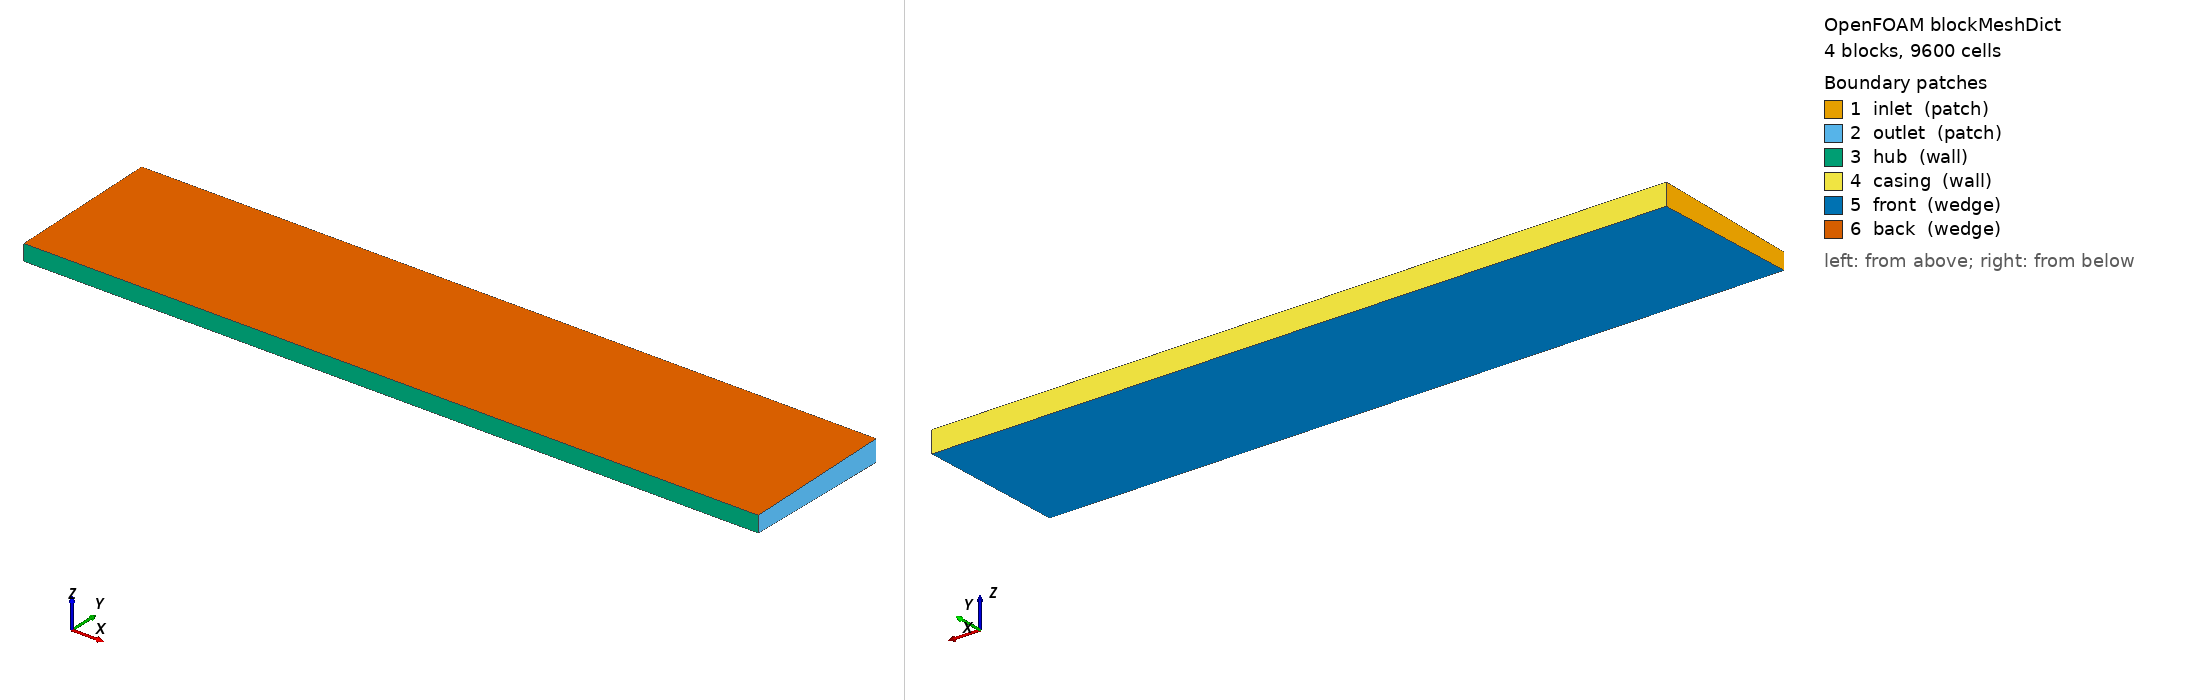

OpenFOAM case: the mesh blockMesh builds from blockMeshDict, 4 block(s), 9600 cells. Boundary patches (legend numbers): 1 inlet (patch), 2 outlet (patch), 3 hub (wall), 4 casing (wall), 5 front (wedge), 6 back (wedge). Left view from above one corner, right view from below the opposite corner. Boundary conditions: 1 field file(s) under 0/; 6 of 6 drawn patches have an entry in a shipped field file.

=== system/blockMeshDict ===
FoamFile
{
    version     2.0;
    format      ascii;
    class       dictionary;
    object      blockMeshDict;
}
convertToMeters 1;
vertices
(
    (0 0.1875 -0.00327233)
    (0 0.1875 0.00327233)
    (0 0.25 -0.0043631)
    (0 0.25 0.0043631)
    (0.06 0.1875 -0.00327233)
    (0.06 0.1875 0.00327233)
    (0.06 0.25 -0.0043631)
    (0.06 0.25 0.0043631)
    (0.15 0.1875 -0.00327233)
    (0.15 0.1875 0.00327233)
    (0.15 0.25 -0.0043631)
    (0.15 0.25 0.0043631)
    (0.21 0.1875 -0.00327233)
    (0.21 0.1875 0.00327233)
    (0.21 0.25 -0.0043631)
    (0.21 0.25 0.0043631)
    (0.3 0.1875 -0.00327233)
    (0.3 0.1875 0.00327233)
    (0.3 0.25 -0.0043631)
    (0.3 0.25 0.0043631)
);
blocks
(
    hex (0 4 6 2 1 5 7 3) (60 40 1) simpleGrading (1 4 1)
    hex (4 8 10 6 5 9 11 7) (60 40 1) simpleGrading (1 4 1)
    hex (8 12 14 10 9 13 15 11) (60 40 1) simpleGrading (1 4 1)
    hex (12 16 18 14 13 17 19 15) (60 40 1) simpleGrading (1 4 1)
);
edges
(
);
boundary
(
    inlet
    {
        type patch;
        faces
        (
            (0 1 3 2)
        );
    }
    outlet
    {
        type patch;
        faces
        (
            (16 17 19 18)
        );
    }
    hub
    {
        type wall;
        faces
        (
            (0 4 5 1) (4 8 9 5) (8 12 13 9) (12 16 17 13)
        );
    }
    casing
    {
        type wall;
        faces
        (
            (2 6 7 3) (6 10 11 7) (10 14 15 11) (14 18 19 15)
        );
    }
    front
    {
        type wedge;
        faces
        (
            (0 4 6 2) (4 8 10 6) (8 12 14 10) (12 16 18 14)
        );
    }
    back
    {
        type wedge;
        faces
        (
            (1 5 7 3) (5 9 11 7) (9 13 15 11) (13 17 19 15)
        );
    }
);
mergePatchPairs
(
);


=== system/controlDict ===
FoamFile
{
    version     2.0;
    format      ascii;
    class       dictionary;
    object      controlDict;
}

application     simpleFoam;
startFrom       startTime;
startTime       0;
stopAt          endTime;
endTime         500;
deltaT          1;
writeControl    timeStep;
writeInterval   50;
purgeWrite      0;
runTimeModifiable true;


=== 0/U ===
FoamFile
{
    version     2.0;
    format      ascii;
    class       volVectorField;
    object      U;
}

dimensions      [0 1 -1 0 0 0 0];

internalField   uniform (18.9 0 0);

boundaryField
{
    inlet
    {
        type fixedValue;
        value uniform (18.9 0 0);
    }
    outlet
    {
        type pressureInletOutletVelocity;
        value uniform (18.9 0 0);
    }
    hub
    {
        type noSlip;
    }
    casing
    {
        type noSlip;
    }
    front
    {
        type wedge;
    }
    back
    {
        type wedge;
    }
}


Also in the case, not shown: constant/polyMesh/neighbour (numeric list).
